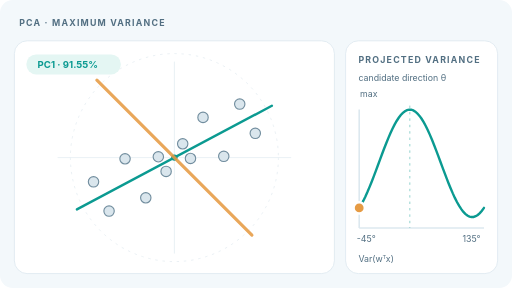
t = 0.00 s
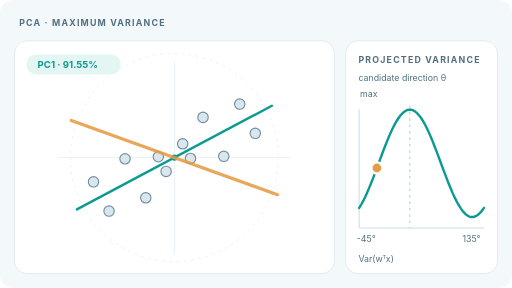
t = 1.68 s
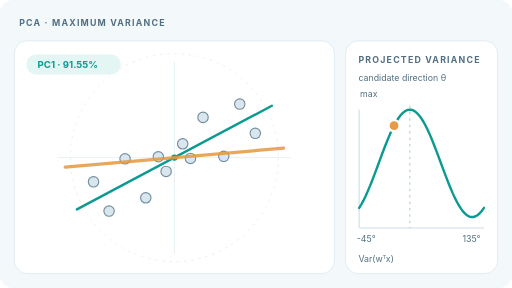
t = 3.33 s
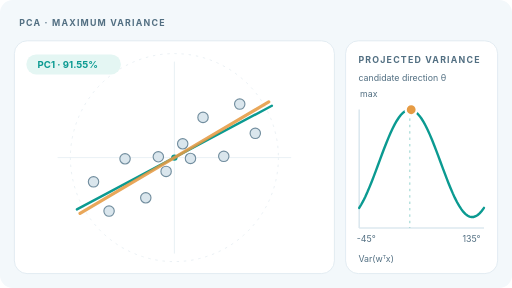
t = 5.04 s
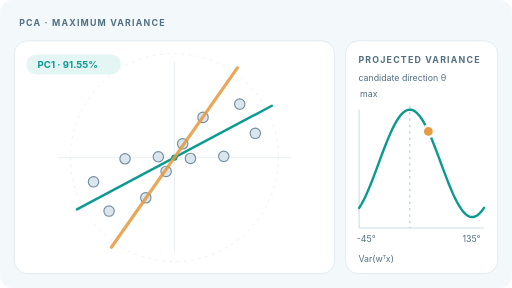
t = 6.66 s
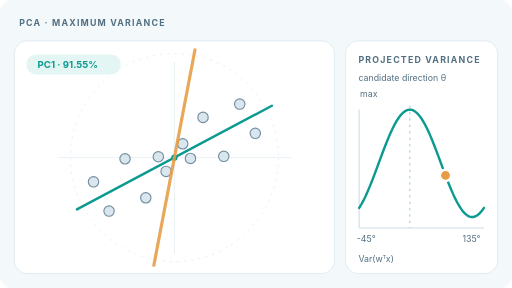
t = 8.28 s

The animated SVG that drew these frames (rendered in a browser with its animation timeline set to each time). Animation: 3 SMIL elements (animate=2,animateTransform=1); frames cover the first 8.28 s, repeats indefinitely.

<svg xmlns="http://www.w3.org/2000/svg" width="640" height="360" viewBox="0 0 640 360" role="img" aria-labelledby="title desc"><title id="title">PCA: rotating the candidate axis changes projected variance</title><desc id="desc">Centered data points, the optimal first principal direction, and a rotating candidate projection direction with matching changes in projected variance. Illustrative covariance, not empirical data.</desc><style>text{font-family:Inter,ui-sans-serif,system-ui,Arial,sans-serif;fill:#18334b}.eyebrow{font-size:11px;letter-spacing:1.5px;font-weight:750;fill:#526f82}.label{font-size:13px;font-weight:650;fill:#526f82}.small{font-size:11px;fill:#526f82}.number{font-size:21px;font-weight:750}.motion{}@media(prefers-reduced-motion:reduce){.motion{display:none!important}}</style><rect width="640" height="360" rx="16" fill="#f3f8fb"/><text x="24" y="32" class="eyebrow">PCA · MAXIMUM VARIANCE</text><rect x="18" y="51" width="400" height="291" rx="16" fill="white" stroke="#dce8ef"/><rect x="432" y="51" width="190" height="291" rx="16" fill="white" stroke="#dce8ef"/><circle cx="218" cy="197" r="130" fill="none" stroke="#e5edf1" stroke-dasharray="3 6"/><line x1="72" y1="197" x2="364" y2="197" stroke="#e4edf2"/><line x1="218" y1="77" x2="218" y2="317" stroke="#e4edf2"/><line x1="96.15" y1="261.79" x2="339.85" y2="132.21" stroke="#0b9a91" stroke-width="3" stroke-linecap="round"/><circle cx="218" cy="197" r="4" fill="#0b9a91"/><circle cx="136.33" cy="263.87" r="6.5" fill="#dae6ed" stroke="#718d9e" stroke-width="1.4"/><circle cx="116.90" cy="227.31" r="6.5" fill="#dae6ed" stroke="#718d9e" stroke-width="1.4"/><circle cx="319.10" cy="166.69" r="6.5" fill="#dae6ed" stroke="#718d9e" stroke-width="1.4"/><circle cx="299.67" cy="130.13" r="6.5" fill="#dae6ed" stroke="#718d9e" stroke-width="1.4"/><circle cx="182.22" cy="247.28" r="6.5" fill="#dae6ed" stroke="#718d9e" stroke-width="1.4"/><circle cx="156.30" cy="198.55" r="6.5" fill="#dae6ed" stroke="#718d9e" stroke-width="1.4"/><circle cx="279.70" cy="195.45" r="6.5" fill="#dae6ed" stroke="#718d9e" stroke-width="1.4"/><circle cx="253.78" cy="146.72" r="6.5" fill="#dae6ed" stroke="#718d9e" stroke-width="1.4"/><circle cx="207.63" cy="214.24" r="6.5" fill="#dae6ed" stroke="#718d9e" stroke-width="1.4"/><circle cx="197.91" cy="195.96" r="6.5" fill="#dae6ed" stroke="#718d9e" stroke-width="1.4"/><circle cx="238.09" cy="198.04" r="6.5" fill="#dae6ed" stroke="#718d9e" stroke-width="1.4"/><circle cx="228.37" cy="179.76" r="6.5" fill="#dae6ed" stroke="#718d9e" stroke-width="1.4"/><rect x="33" y="68" width="118" height="25" rx="12" fill="#e4f6f3"/><text x="47" y="85" font-size="12" font-weight="750" fill="#0b9a91" style="fill:#0b9a91">PC1 · 91.55%</text><text x="448" y="79" class="eyebrow">PROJECTED VARIANCE</text><text x="448" y="101" class="small">candidate direction θ</text><line x1="449" y1="285" x2="605" y2="285" stroke="#dce8ef" stroke-width="2"/><line x1="449" y1="137" x2="449" y2="285" stroke="#dce8ef" stroke-width="2"/><path d="M449,259.86 L451.60,255.63 L454.20,250.83 L456.80,245.52 L459.40,239.76 L462,233.62 L464.60,227.14 L467.20,220.42 L469.80,213.52 L472.40,206.51 L475,199.48 L477.60,192.51 L480.20,185.66 L482.80,179.01 L485.40,172.64 L488,166.61 L490.60,160.99 L493.20,155.85 L495.80,151.24 L498.40,147.21 L501,143.80 L503.60,141.05 L506.20,139 L508.80,137.65 L511.40,137.04 L514,137.16 L516.60,138.02 L519.20,139.60 L521.80,141.89 L524.40,144.86 L527,148.48 L529.60,152.71 L532.20,157.51 L534.80,162.82 L537.40,168.58 L540,174.72 L542.60,181.20 L545.20,187.92 L547.80,194.82 L550.40,201.83 L553,208.86 L555.60,215.83 L558.20,222.68 L560.80,229.33 L563.40,235.70 L566,241.73 L568.60,247.35 L571.20,252.49 L573.80,257.10 L576.40,261.13 L579,264.54 L581.60,267.29 L584.20,269.35 L586.80,270.69 L589.40,271.30 L592,271.18 L594.60,270.32 L597.20,268.74 L599.80,266.45 L602.40,263.48 L605,259.86" fill="none" stroke="#0b9a91" stroke-width="3" stroke-linecap="round"/><line x1="512.2666666666667" y1="132" x2="512.2666666666667" y2="285" stroke="#0b9a91" stroke-dasharray="3 5" opacity=".55"/><text x="446" y="303" class="small">-45°</text><text x="578" y="303" class="small">135°</text><text x="450" y="121" class="small">max</text><text x="448" y="327" class="small">Var(wᵀx)</text><g class="motion"><line x1="81" y1="197" x2="355" y2="197" stroke="#e69b44" stroke-width="4" stroke-linecap="round" opacity=".88"><animateTransform attributeName="transform" type="rotate" from="45 218 197" to="-135 218 197" dur="12s" repeatCount="indefinite"/></line><circle cx="449" cy="285" r="7" fill="#e69b44" stroke="white" stroke-width="3"><animate attributeName="cx" values="449;451.60;454.20;456.80;459.40;462;464.60;467.20;469.80;472.40;475;477.60;480.20;482.80;485.40;488;490.60;493.20;495.80;498.40;501;503.60;506.20;508.80;511.40;514;516.60;519.20;521.80;524.40;527;529.60;532.20;534.80;537.40;540;542.60;545.20;547.80;550.40;553;555.60;558.20;560.80;563.40;566;568.60;571.20;573.80;576.40;579;581.60;584.20;586.80;589.40;592;594.60;597.20;599.80;602.40;605" keyTimes="0;0.02;0.03;0.05;0.07;0.08;0.10;0.12;0.13;0.15;0.17;0.18;0.20;0.22;0.23;0.25;0.27;0.28;0.30;0.32;0.33;0.35;0.37;0.38;0.40;0.42;0.43;0.45;0.47;0.48;0.50;0.52;0.53;0.55;0.57;0.58;0.60;0.62;0.63;0.65;0.67;0.68;0.70;0.72;0.73;0.75;0.77;0.78;0.80;0.82;0.83;0.85;0.87;0.88;0.90;0.92;0.93;0.95;0.97;0.98;1" dur="12s" repeatCount="indefinite"/><animate attributeName="cy" values="259.86;255.63;250.83;245.52;239.76;233.62;227.14;220.42;213.52;206.51;199.48;192.51;185.66;179.01;172.64;166.61;160.99;155.85;151.24;147.21;143.80;141.05;139;137.65;137.04;137.16;138.02;139.60;141.89;144.86;148.48;152.71;157.51;162.82;168.58;174.72;181.20;187.92;194.82;201.83;208.86;215.83;222.68;229.33;235.70;241.73;247.35;252.49;257.10;261.13;264.54;267.29;269.35;270.69;271.30;271.18;270.32;268.74;266.45;263.48;259.86" keyTimes="0;0.02;0.03;0.05;0.07;0.08;0.10;0.12;0.13;0.15;0.17;0.18;0.20;0.22;0.23;0.25;0.27;0.28;0.30;0.32;0.33;0.35;0.37;0.38;0.40;0.42;0.43;0.45;0.47;0.48;0.50;0.52;0.53;0.55;0.57;0.58;0.60;0.62;0.63;0.65;0.67;0.68;0.70;0.72;0.73;0.75;0.77;0.78;0.80;0.82;0.83;0.85;0.87;0.88;0.90;0.92;0.93;0.95;0.97;0.98;1" dur="12s" repeatCount="indefinite"/></circle></g></svg>
